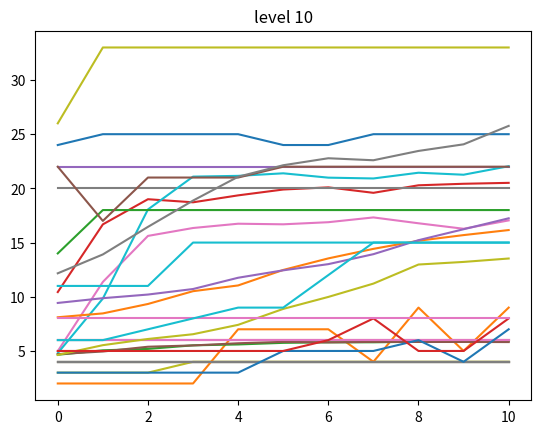

Python code for this plot:
import random
from matplotlib import pyplot as plt
import numpy as np

class Game:
    def __init__(self, levels):
        # Get a list of strings as levels
        # Store level length to determine if a sequence of action passes all the steps

        self.levels = levels
        self.current_level_index = -1
        self.current_level_len = 0
    
    def load_next_level(self):
        self.current_level_index += 1
        self.current_level_len = len(self.levels[self.current_level_index])
    
    def initial_population(self):
        initial_actions = []
        for i in range(200):
            sequence = []
            choices = ['0', '0', '0', '1', '2']
            for j in range(self.current_level_len - 1):
                randomAction = random.choice(choices)
                sequence.append(randomAction)
            initial_actions.append(sequence)
        return initial_actions
                
    def get_score(self, actions):
        # Get an action sequence and determine the steps taken/score
        # Return a tuple, the first one indicates if these actions result in victory
        # and the second one shows the steps taken

        current_level = self.levels[self.current_level_index]
        steps = 0
        score = 0
        win = True
        mushroomCount = 0
        maxMushroomCount = 0
        killedGumpa = 0
        maxKilledGumpa = 0
        for i in range(self.current_level_len - 1):
            current_step = current_level[i]
            # count eaten mushrooms
            if(current_step == 'M' and (actions[i-1] == '2' or actions[i-1] == '0')):
                mushroomCount += 1
            if (current_step == '_'):
                steps += 1
            elif (current_step == 'G' and actions[i - 1] == '1'):
                steps += 1
            elif (current_step == 'G' and actions[i-2] == '1'):
                steps += 1
                killedGumpa += 1
            elif (current_step == 'L' and actions[i - 1] == '2'):
                steps += 1
            else: # lose
                if(steps > score):
                    score = steps
                    maxMushroomCount = mushroomCount
                    maxKilledGumpa = killedGumpa
                mushroomCount = 0
                killedGumpa = 0
                steps = 0
                win = False
        if(steps > score):
            score = steps
            maxMushroomCount = mushroomCount
            maxKilledGumpa = killedGumpa
            score += (2*maxMushroomCount)
            score += (2*maxKilledGumpa)
        
        if (win):
            score += 10
            if(actions[self.current_level_len-2] == '1'):
                score += 1
        
        return score
    
    def map_actions_to_scores(self, actionsList):
        scores = []
        for actions in actionsList:
            scores.append(self.get_score(actions))
        return scores
    
    # def sort(self, actionsList, scores):
    #     for i in range(len(actionsList)):
    #         for j in range(0, len(actionsList)-i-1):
    #             if(scores[j] > scores[j+1]):
    #                 temp = scores[j]
    #                 scores[j] = scores[j + 1]
    #                 scores[j+1] = temp
    #                 temp = actionsList[j]
    #                 actionsList[j]=actionsList[j+1]
    #                 actionsList[j+1]=temp
    #     return actionsList, scores
    def get_choice(self, actionsList, scores):
        r = random.randint(0, sum(scores))
        for j in range(len(actionsList)):
            if(r > scores[j]):
                r -= scores[j]
            else:
                return j
                
                
    def choice(self, actionsList, scores, num):
        choices = []
        choicesScores = []
        for i in range(num):
            choice = self.get_choice(actionsList, scores)
            choices.append(actionsList[choice])
            choicesScores.append(scores[choice])
        return choices, choicesScores
                    
    def combine(self, actionsList, scores, count):
        children = []
        for i in range(count//2):
            parent1 = actionsList[self.get_choice(actionsList, scores)]
            parent2 = actionsList[self.get_choice(actionsList, scores)]
            child1 = []
            child2 = []
            for j in range(self.current_level_len - 1):
                parent = random.randint(1,2)
                if(parent == 1):
                    child1.append(parent1[j])
                    child2.append(parent2[j])
                elif(parent == 2):
                    child1.append(parent2[j])
                    child2.append(parent1[j])
            children.append(child1)
            children.append(child2)
        return children
                 
    def jump(self, children):
        for child in children:
            for i in range(len(child)):
                jump = random.uniform(0,1)
                if jump<0.2:
                    choices = ['0', '1', '2']
                    if child[i] not in choices:
                        print(child[i])
                    choices.remove(child[i])
                    child[i] = random.choice(choices)
                else:
                    break
        return children
            
    def average_score(self, actionsList):
        avg = 0
        for actionList in actionsList:
            avg += self.get_score(actionList)
        avg /= len(actionsList)
        return avg
        
            
    def genetic_algorithm(self):
        initialPopulation = self.initial_population()
        initialScores = self.map_actions_to_scores(initialPopulation)
        
        # sortedPopulation, sortedScores = self.sort(initialPopulation, initialScores)
        parentsList, parentsScores = self.choice(initialPopulation, initialScores, 100)
        count = 0
        avgList = [sum(initialScores) / len(initialScores)]
        minList = [min(initialScores)]
        maxList = [max(initialScores)]
        while True:
            if count == 10:
                break
            # baztarkibi
            children = self.jump(self.combine(parentsList, parentsScores, 100))
            parentsList.extend(children)
            initialPopulation = parentsList
            initialScores = self.map_actions_to_scores(initialPopulation)
            avgList.append(sum(initialScores)/len(initialScores))
            minList.append(min(initialScores))
            maxList.append(max(initialScores))
            parentsList, parentsScores = self.choice(initialPopulation, initialScores, 100)
            count += 1
            # jahesh 
        self.plot(avgList, minList, maxList)
        
    def plot(self, avgScores, minScores, maxScores):
        mean_scores = np.array(avgScores)
        max_scores = np.array(maxScores)
        min_scores = np.array(minScores)
        plt.title('level ' + str(self.current_level_index + 1))
        plt.plot(mean_scores)
        plt.plot(max_scores)
        plt.plot(min_scores)
        plt.show()
        return
        
        
        
        
    

g = Game(["__M_____", "____G_____", "__G___L_", "__G__G_L___", # 1, 2, 3, 4
          "____G_ML__G_", "____G_MLGL_G_", "_M_M_GM___LL__G__L__G_M__", # 5, 6, 7
          "____G_G_MMM___L__L_G_____G___M_L__G__L_GM____L____", # 8
          "___M____MGM________M_M______M____L___G____M____L__G__GM__L____ML__G___G___L___G__G___M__L___G____M__", # 9
          "_G___M_____LL_____G__G______L_____G____MM___G_G____LML____G___L____LMG___G___GML______G____L___MG___" # 10
          ])
for i in range(len(g.levels)):
    g.load_next_level()
    g.genetic_algorithm()   
